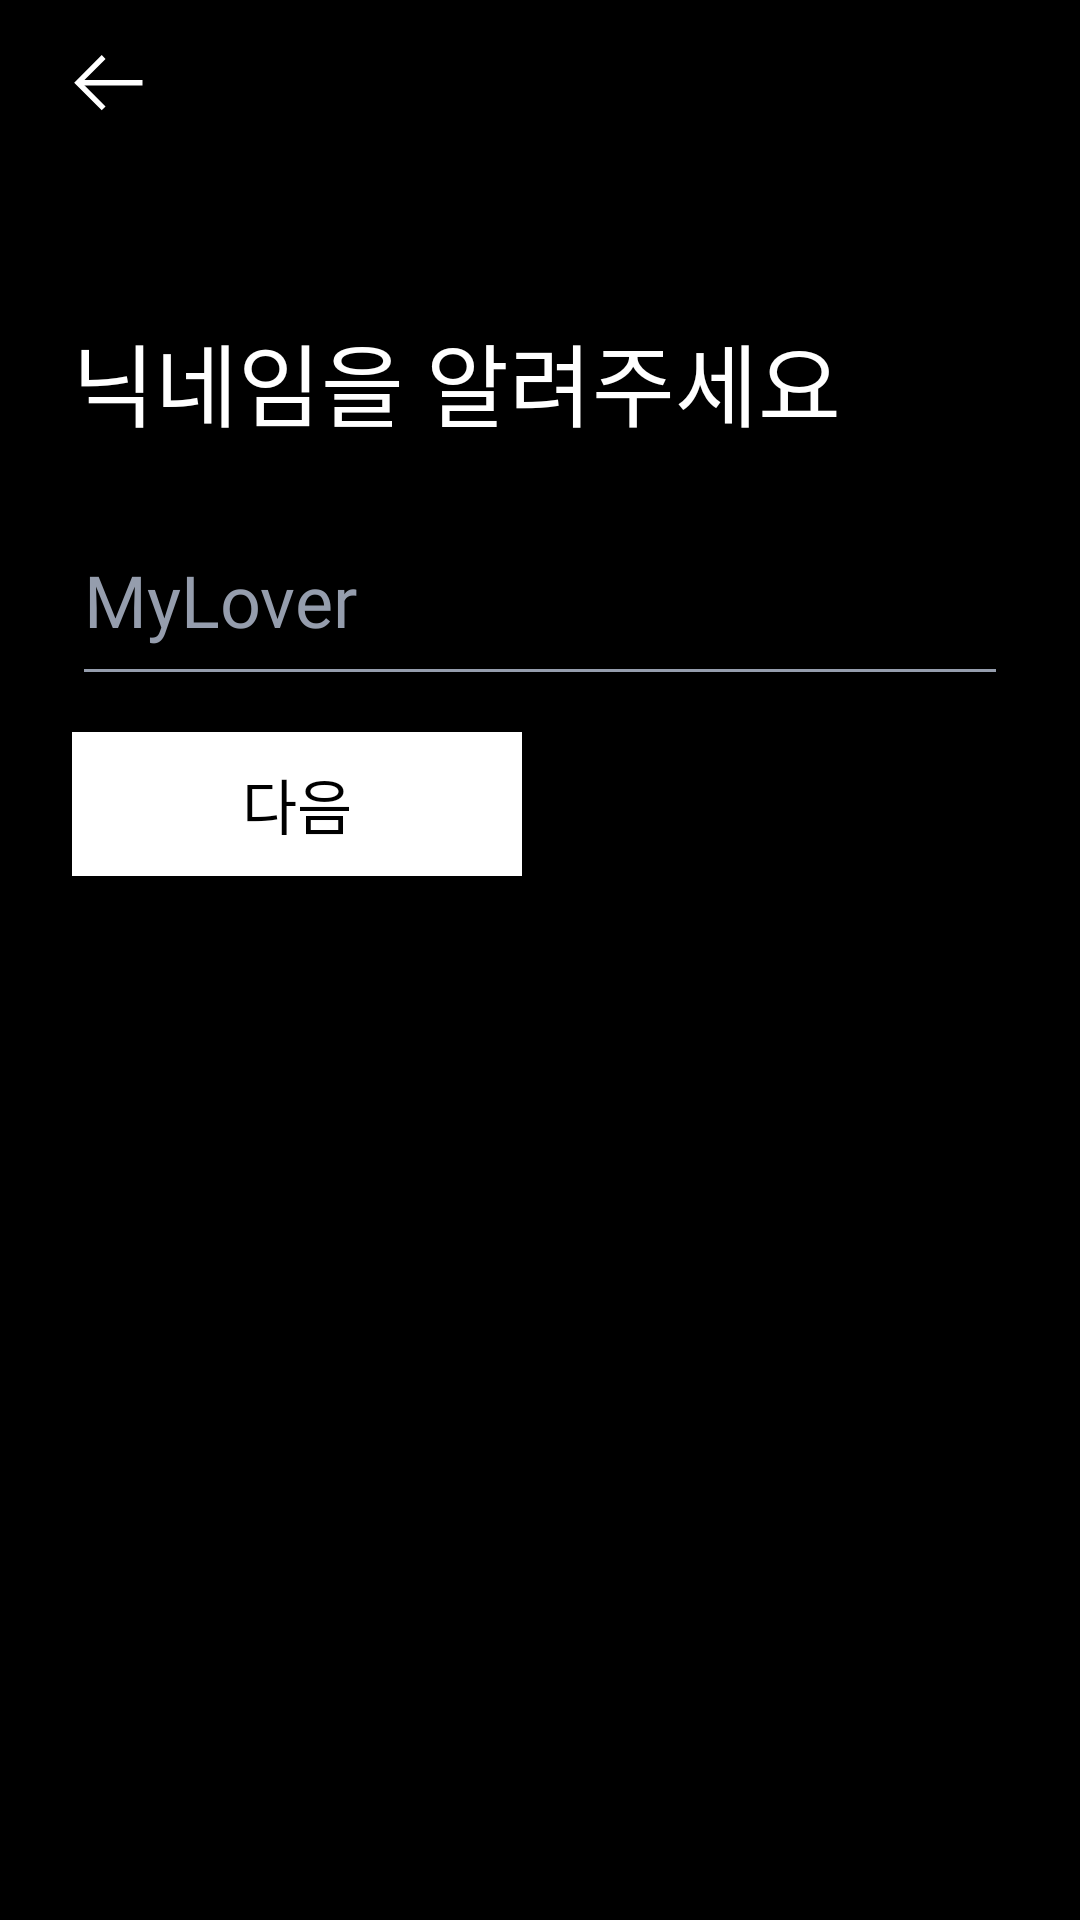

Write the Android layout XML for this screen, with the resource values it uses.
<!-- AndroidManifest.xml: application theme AppTheme -->
<!-- res/layout/view_signup_nickname.xml -->
<?xml version="1.0" encoding="utf-8"?>
<androidx.constraintlayout.widget.ConstraintLayout
        xmlns:android="http://schemas.android.com/apk/res/android"
        xmlns:tools="http://schemas.android.com/tools"
        xmlns:app="http://schemas.android.com/apk/res-auto"
        android:layout_width="match_parent"
        android:layout_height="match_parent"
        tools:context=".screen.signup.SignUpFragment"
        android:clickable="true"
        android:focusable="true"
        android:background="@android:color/black">

    <androidx.constraintlayout.widget.Guideline
            android:id="@+id/gl_start"
            android:layout_width="wrap_content"
            android:layout_height="wrap_content"
            android:orientation="vertical"
            app:layout_constraintGuide_begin="24dp"/>

    <androidx.constraintlayout.widget.Guideline
            android:id="@+id/gl_end"
            android:layout_width="wrap_content"
            android:layout_height="wrap_content"
            android:orientation="vertical"
            app:layout_constraintGuide_end="24dp"/>

    <ImageView
            android:id="@+id/iv_nickname_back"
            android:layout_width="24dp"
            android:layout_height="24dp"
            android:layout_marginTop="16dp"
            android:src="@drawable/icon_back"
            app:layout_constraintVertical_bias="0"
            app:layout_constraintHorizontal_bias="0"
            app:layout_constraintBottom_toBottomOf="parent"
            app:layout_constraintLeft_toLeftOf="@+id/gl_start"
            app:layout_constraintRight_toRightOf="@+id/gl_end"
            app:layout_constraintTop_toTopOf="parent"/>

    <TextView
            android:id="@+id/tv_signup_nickname"
            android:layout_width="wrap_content"
            android:layout_height="wrap_content"
            android:layout_marginTop="65dp"
            android:textSize="30sp"
            android:textColor="@android:color/white"
            android:lineSpacingExtra="14sp"
            android:fontFamily="@font/spoqahansansbold"
            android:text="닉네임"
            app:layout_constraintVertical_bias="0"
            app:layout_constraintHorizontal_bias="0"
            app:layout_constraintBottom_toBottomOf="parent"
            app:layout_constraintLeft_toLeftOf="@+id/gl_start"
            app:layout_constraintRight_toRightOf="@+id/gl_end"
            app:layout_constraintTop_toBottomOf="@+id/iv_nickname_back"/>

    <TextView
            android:layout_width="wrap_content"
            android:layout_height="wrap_content"
            android:layout_marginTop="65dp"
            android:textSize="30sp"
            android:textColor="@android:color/white"
            android:lineSpacingExtra="14sp"
            android:fontFamily="@font/spoqahansansregular"
            android:text="을 알려주세요"
            app:layout_constraintVertical_bias="0"
            app:layout_constraintHorizontal_bias="0"
            app:layout_constraintBottom_toBottomOf="parent"
            app:layout_constraintLeft_toRightOf="@+id/tv_signup_nickname"
            app:layout_constraintRight_toRightOf="@+id/gl_end"
            app:layout_constraintTop_toBottomOf="@+id/iv_nickname_back"/>

    <EditText
            android:id="@+id/et_signup_nickname"
            android:layout_width="0dp"
            android:layout_height="wrap_content"
            android:hint="MyLover"
            android:textColor="@android:color/white"
            android:textColorHint="#959dad"
            android:backgroundTint="#959dad"
            android:textSize="24sp"
            android:lineSpacingExtra="20sp"
            android:fontFamily="@font/spoqahansansregular"
            android:maxLines="1"
            android:paddingTop="10dp"
            android:paddingBottom="16dp"
            android:layout_marginTop="25dp"
            app:layout_constraintVertical_bias="0"
            app:layout_constraintBottom_toBottomOf="parent"
            app:layout_constraintLeft_toLeftOf="@+id/gl_start"
            app:layout_constraintRight_toRightOf="@+id/gl_end"
            app:layout_constraintTop_toBottomOf="@+id/tv_signup_nickname"
            android:importantForAutofill="no"/>

    <Button
            android:id="@+id/btn_signup_nickname_next"
            android:layout_width="150dp"
            android:layout_height="48dp"
            android:background="@android:color/white"
            android:text="다음"
            android:textColor="@android:color/black"
            android:textSize="20sp"
            android:lineSpacingExtra="24sp"
            android:fontFamily="@font/spoqahansanslight"
            android:layout_marginTop="12dp"
            app:layout_constraintVertical_bias="0"
            app:layout_constraintHorizontal_bias="0"
            app:layout_constraintBottom_toBottomOf="parent"
            app:layout_constraintLeft_toLeftOf="@+id/gl_start"
            app:layout_constraintRight_toRightOf="@+id/gl_end"
            app:layout_constraintTop_toBottomOf="@+id/et_signup_nickname"/>

</androidx.constraintlayout.widget.ConstraintLayout>
<!-- resources referenced by this layout -->
<resources>
  <!-- drawable icon_back: png bitmap (drawable-hdpi, 266 bytes) -->
  <style name="AppTheme" parent="Theme.AppCompat.Light.NoActionBar">
          
          <item name="colorPrimary">@color/colorPrimary</item>
          <item name="colorPrimaryDark">@color/colorPrimaryDark</item>
          <item name="colorAccent">@color/colorAccent</item>
      </style>
  <color name="colorPrimary">#008577</color>
  <color name="colorPrimaryDark">#00574B</color>
  <color name="colorAccent">#D81B60</color>
</resources>
